Image classification data set "dataset" (maitronghuu1984-hub/TrashGuardAI on GitHub). Class labels (2): clean, trash.

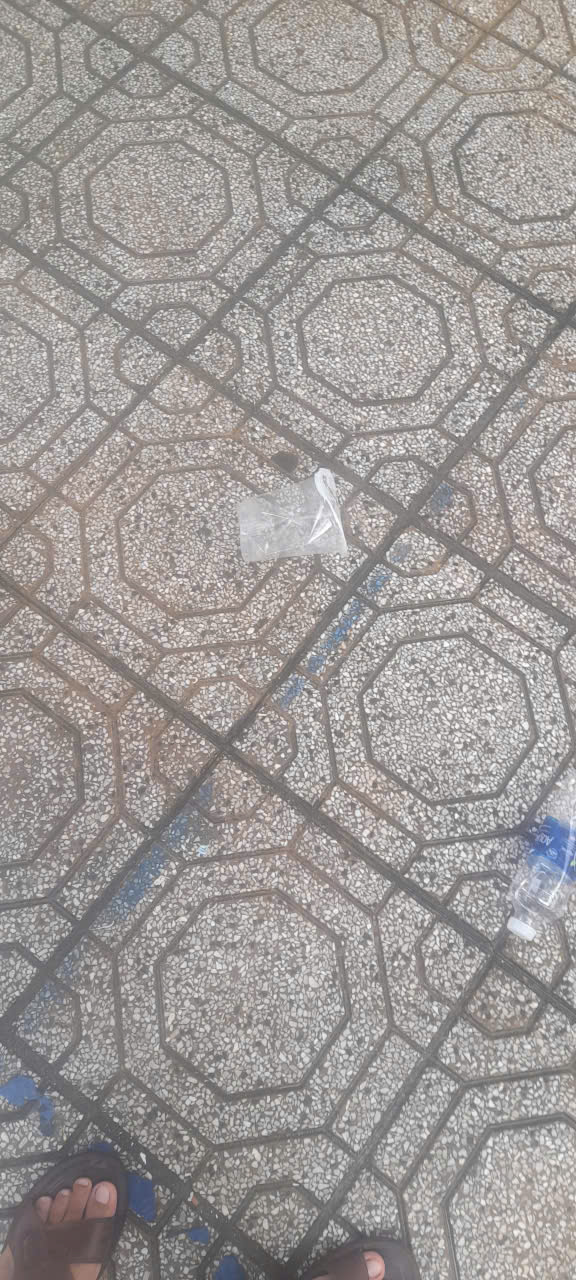
Label: trash

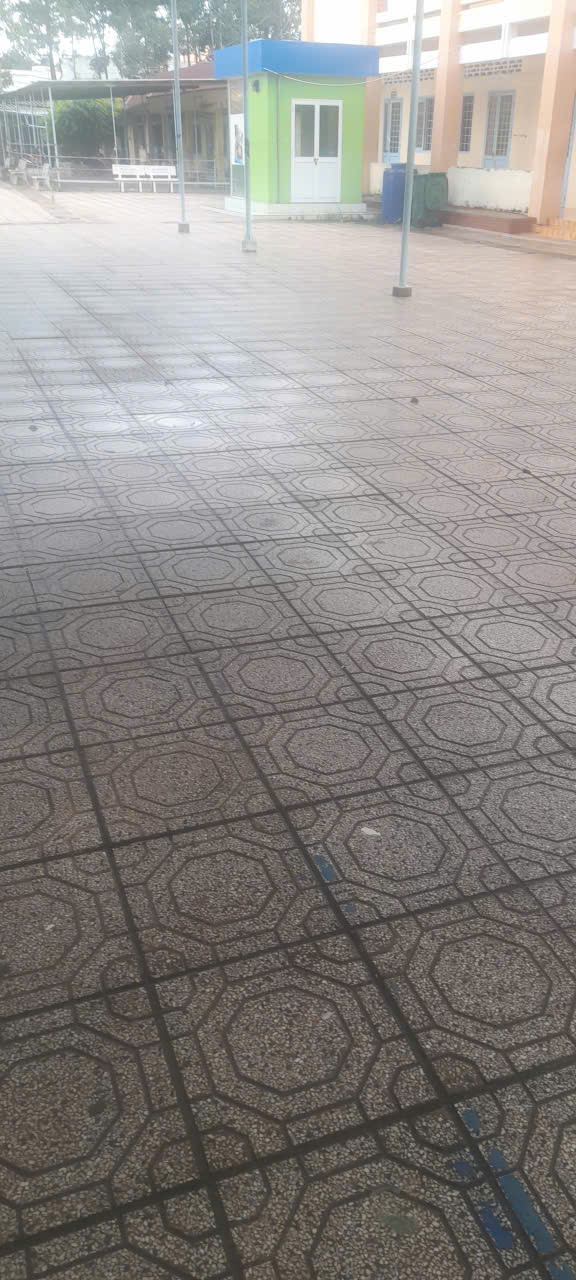
Label: clean

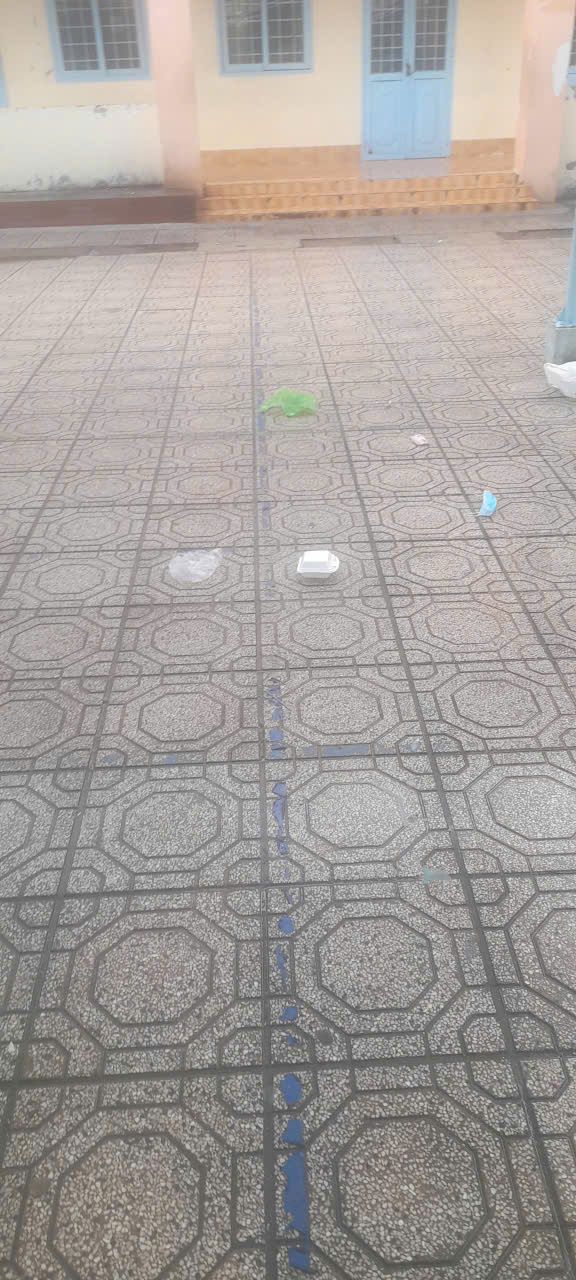
Label: trash

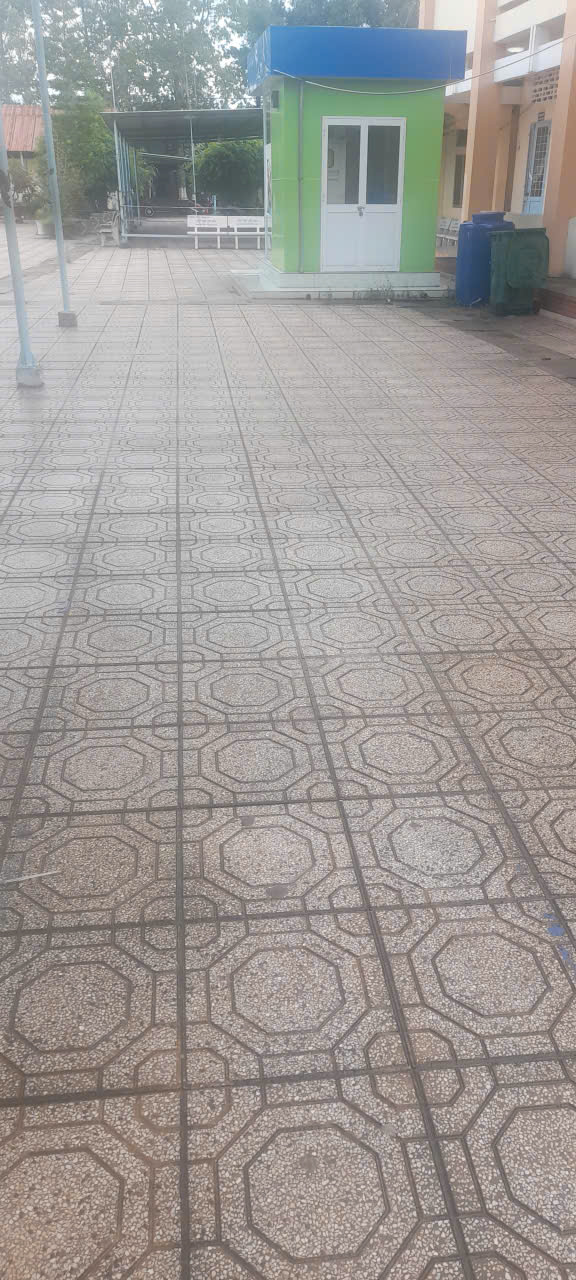
Label: clean

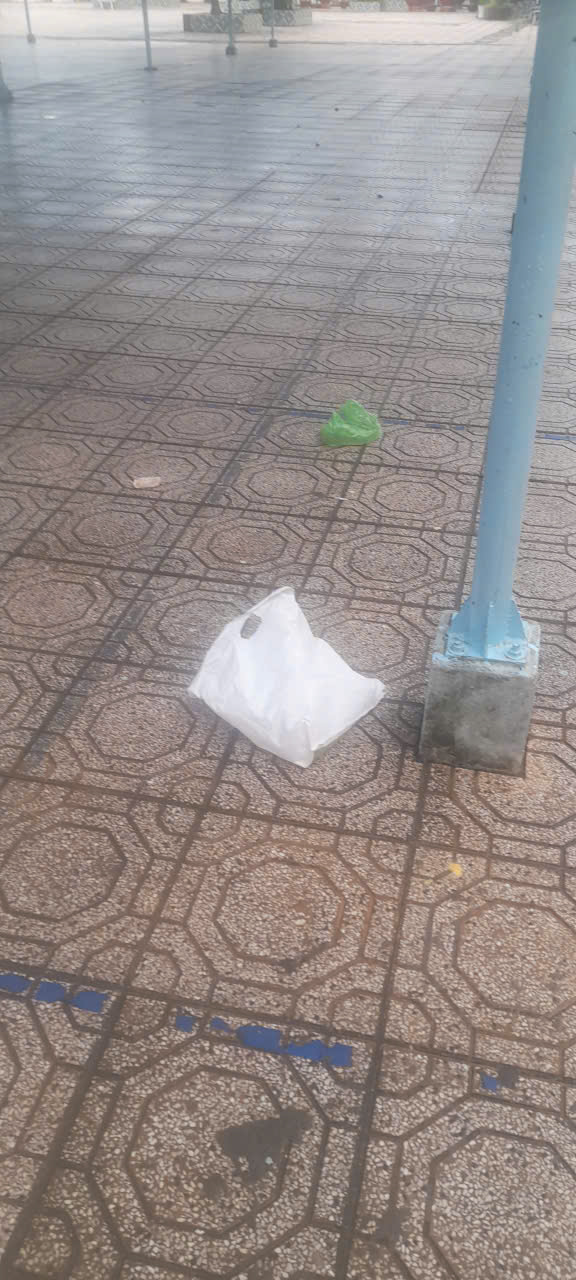
Label: trash

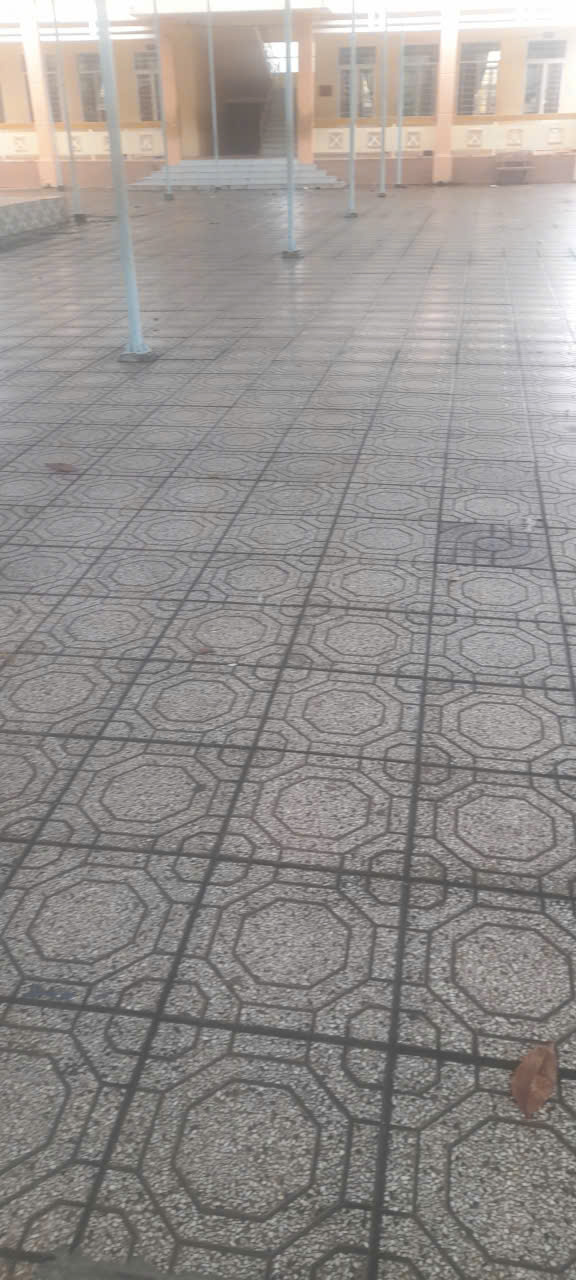
Label: clean
